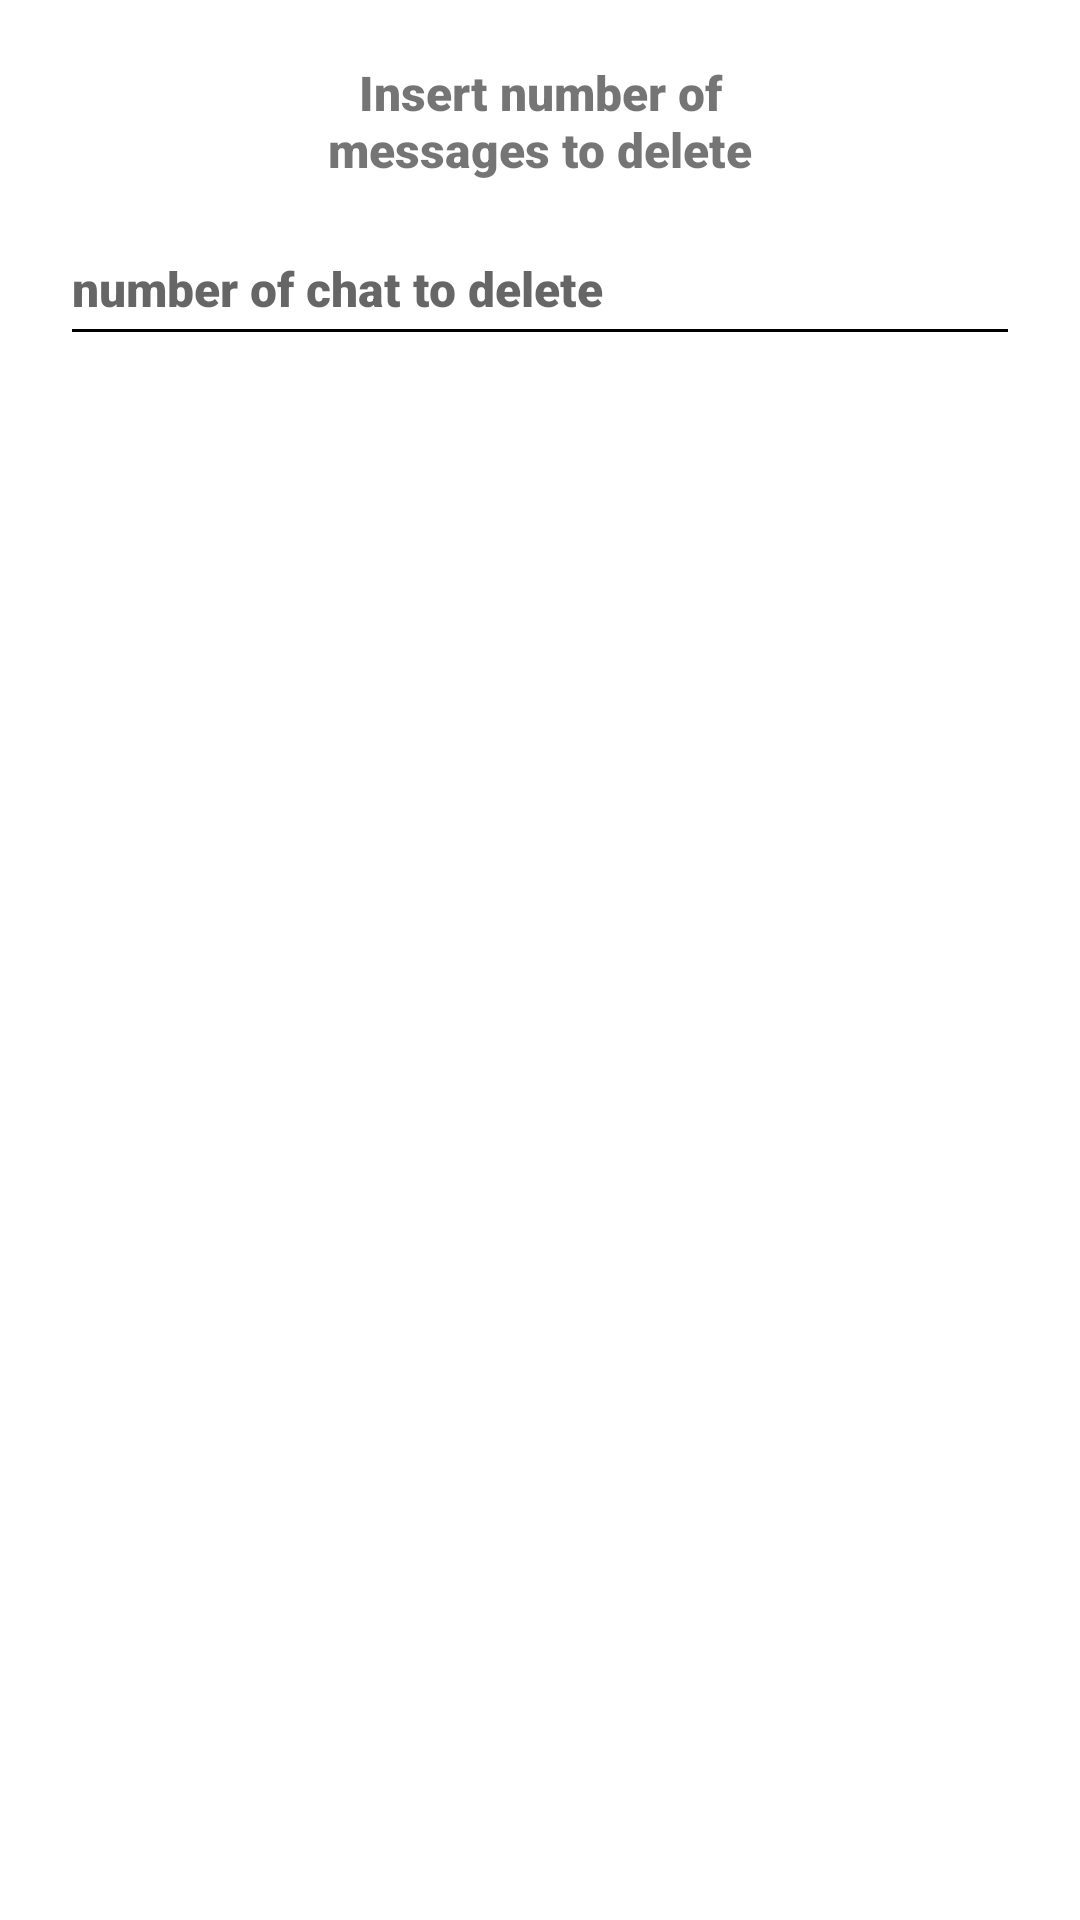

Layout XML and referenced resources for this Android screen:
<!-- AndroidManifest.xml: application theme Theme.EmbChat -->
<!-- res/layout/delete_chat_dialog_box.xml -->
<?xml version="1.0" encoding="utf-8"?>
<androidx.constraintlayout.widget.ConstraintLayout xmlns:android="http://schemas.android.com/apk/res/android"
    android:layout_width="wrap_content"
    android:layout_height="wrap_content"
    xmlns:app="http://schemas.android.com/apk/res-auto"
    android:theme="@style/DialogBox"
    android:padding="10dp">
    <TextView
        android:id="@+id/text_view_insert"
        android:layout_width="wrap_content"
        android:layout_height="wrap_content"
        android:text="@string/delete_messages"
        android:layout_margin="10dp"
        android:maxWidth="150dp"
        android:gravity="center"
        android:textSize="16sp"
        app:layout_constraintEnd_toEndOf="parent"
        app:layout_constraintStart_toStartOf="parent"
        app:layout_constraintTop_toTopOf="parent"
        android:fontFamily="sans-serif-black"/>
    <EditText
        android:id="@+id/number_delete"
        android:layout_width="match_parent"
        android:layout_height="wrap_content"
        android:hint="@string/number_chat_to_delete"
        android:textSize="16sp"
        android:minHeight="48dp"
        android:theme="@style/EditTextTheme"
        app:layout_constraintStart_toStartOf="@id/text_view_insert"
        app:layout_constraintEnd_toEndOf="@id/text_view_insert"
        app:layout_constraintTop_toBottomOf="@id/text_view_insert"
        android:fontFamily="sans-serif-black"
        android:layout_margin="10dp"
        android:inputType="number"
        android:importantForAutofill="no" />
    <LinearLayout
        android:layout_width="wrap_content"
        android:layout_height="wrap_content"
        app:layout_constraintStart_toStartOf="parent"
        app:layout_constraintEnd_toEndOf="parent"
        android:layout_margin="5dp"
        app:layout_constraintTop_toBottomOf="@id/number_delete">
        <Button
            android:id="@+id/btn_cancel"
            android:theme="@style/ButtonTheme"
            android:textColor="@color/white"
            android:layout_width="wrap_content"
            android:layout_height="wrap_content"
            android:layout_margin="10dp"
            android:text="@string/cancel"
            style="?android:attr/buttonBarButtonStyle" />
        <Button
            android:id="@+id/btn_delete"
            android:theme="@style/ButtonTheme"
            android:textColor="@color/white"
            android:layout_width="wrap_content"
            android:layout_height="wrap_content"
            android:layout_margin="10dp"
            android:text="@string/delete"
            style="?android:attr/buttonBarButtonStyle" />
    </LinearLayout>
</androidx.constraintlayout.widget.ConstraintLayout>
<!-- resources referenced by this layout -->
<resources>
  <color name="white">#FFFFFFFF</color>
  <string name="cancel">Cancel</string>
  <string name="delete">Delete</string>
  <string name="delete_messages">Insert number of messages to delete</string>
  <string name="number_chat_to_delete">number of chat to delete</string>
  <style name="ButtonTheme">
          <item name="android:backgroundTint">@color/default_color</item>
      </style>
  <style name="DialogBox">
          <item name="android:background">@color/white</item>
      </style>
  <style name="EditTextTheme" parent="Widget.AppCompat.EditText">
          <item name="colorControlActivated">@color/default_color</item>
          <item name="colorControlNormal">@color/black</item>
          <item name="colorControlHighlight">@color/default_color</item>
      </style>
  <style name="Theme.EmbChat" parent="Theme.MaterialComponents.DayNight.NoActionBar">
          
          <item name="colorPrimary">@color/default_color</item>
          <item name="colorPrimaryVariant">@color/purple_700</item>
          <item name="colorOnPrimary">@color/white</item>
          
          <item name="colorSecondary">@color/default_color</item>
          <item name="colorSecondaryVariant">@color/teal_700</item>
          <item name="colorOnSecondary">@color/black</item>
          
          
      </style>
  <color name="default_color">#83B44E</color>
  <color name="black">#FF000000</color>
  <color name="purple_700">#FF3700B3</color>
  <color name="teal_700">#FF018786</color>
</resources>
